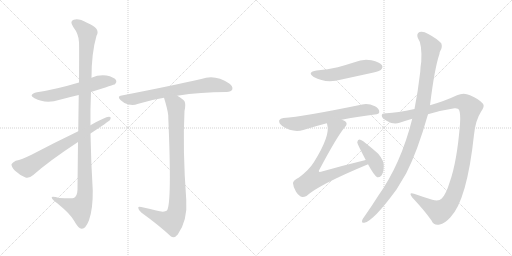
t = 0.00 s
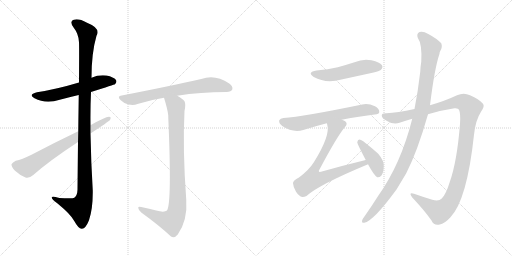
t = 1.97 s
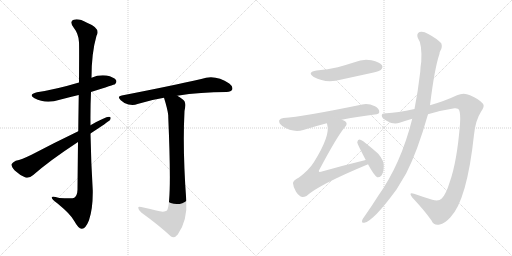
t = 3.93 s
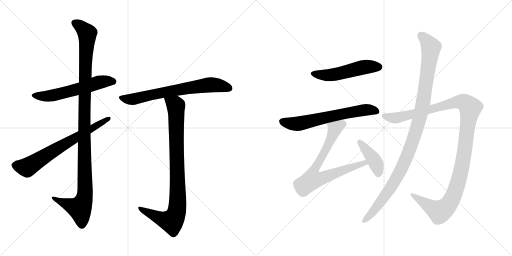
t = 5.90 s
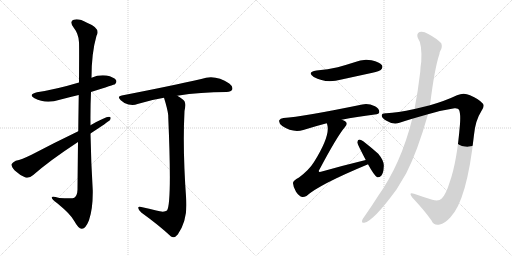
t = 7.86 s
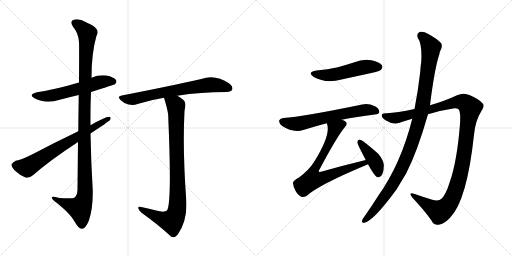
t = 9.83 s

The animated SVG that drew these frames (rendered in a browser with its animation timeline set to each time). Animation: 11 CSS @keyframes rules; one cycle of 9.83 s.

<svg version="1.1" viewBox="0 0 2048 1024" xmlns="http://www.w3.org/2000/svg">
  <g stroke="lightgray" stroke-dasharray="1,1" stroke-width="1" transform="scale(4, 4)">
    <line x1="0" y1="0" x2="256" y2="256"></line>
    <line x1="256" y1="0" x2="0" y2="256"></line>
    <line x1="128" y1="0" x2="128" y2="256"></line>
    <line x1="0" y1="128" x2="256" y2="128"></line>
    <line x1="256" y1="0" x2="512" y2="256"></line>
    <line x1="512" y1="0" x2="256" y2="256"></line>
    <line x1="384" y1="0" x2="384" y2="256"></line>
    <line x1="256" y1="128" x2="512" y2="128"></line>
  </g>
<g transform="scale(1, -1) translate(0, -850)">
   <style type="text/css">
    @keyframes keyframes0 {
      from {
       stroke: black;
       stroke-dashoffset: 579;
       stroke-width: 128;
       }
       65% {
       animation-timing-function: step-end;
       stroke: black;
       stroke-dashoffset: 0;
       stroke-width: 128;
       }
       to {
       stroke: black;
       stroke-width: 1024;
       }
       }
       #make-me-a-hanzi-animation-0 {
         animation: keyframes0 0.721191s both;
         animation-delay: 0.000000s;
         animation-timing-function: linear;
       }
    @keyframes keyframes1 {
      from {
       stroke: black;
       stroke-dashoffset: 1135;
       stroke-width: 128;
       }
       79% {
       animation-timing-function: step-end;
       stroke: black;
       stroke-dashoffset: 0;
       stroke-width: 128;
       }
       to {
       stroke: black;
       stroke-width: 1024;
       }
       }
       #make-me-a-hanzi-animation-1 {
         animation: keyframes1 1.173665s both;
         animation-delay: 0.721191s;
         animation-timing-function: linear;
       }
    @keyframes keyframes2 {
      from {
       stroke: black;
       stroke-dashoffset: 688;
       stroke-width: 128;
       }
       69% {
       animation-timing-function: step-end;
       stroke: black;
       stroke-dashoffset: 0;
       stroke-width: 128;
       }
       to {
       stroke: black;
       stroke-width: 1024;
       }
       }
       #make-me-a-hanzi-animation-2 {
         animation: keyframes2 0.809896s both;
         animation-delay: 1.894857s;
         animation-timing-function: linear;
       }
    @keyframes keyframes3 {
      from {
       stroke: black;
       stroke-dashoffset: 695;
       stroke-width: 128;
       }
       69% {
       animation-timing-function: step-end;
       stroke: black;
       stroke-dashoffset: 0;
       stroke-width: 128;
       }
       to {
       stroke: black;
       stroke-width: 1024;
       }
       }
       #make-me-a-hanzi-animation-3 {
         animation: keyframes3 0.815592s both;
         animation-delay: 2.704753s;
         animation-timing-function: linear;
       }
    @keyframes keyframes4 {
      from {
       stroke: black;
       stroke-dashoffset: 906;
       stroke-width: 128;
       }
       75% {
       animation-timing-function: step-end;
       stroke: black;
       stroke-dashoffset: 0;
       stroke-width: 128;
       }
       to {
       stroke: black;
       stroke-width: 1024;
       }
       }
       #make-me-a-hanzi-animation-4 {
         animation: keyframes4 0.987305s both;
         animation-delay: 3.520345s;
         animation-timing-function: linear;
       }
    @keyframes keyframes5 {
      from {
       stroke: black;
       stroke-dashoffset: 517;
       stroke-width: 128;
       }
       63% {
       animation-timing-function: step-end;
       stroke: black;
       stroke-dashoffset: 0;
       stroke-width: 128;
       }
       to {
       stroke: black;
       stroke-width: 1024;
       }
       }
       #make-me-a-hanzi-animation-5 {
         animation: keyframes5 0.670736s both;
         animation-delay: 4.507650s;
         animation-timing-function: linear;
       }
    @keyframes keyframes6 {
      from {
       stroke: black;
       stroke-dashoffset: 640;
       stroke-width: 128;
       }
       68% {
       animation-timing-function: step-end;
       stroke: black;
       stroke-dashoffset: 0;
       stroke-width: 128;
       }
       to {
       stroke: black;
       stroke-width: 1024;
       }
       }
       #make-me-a-hanzi-animation-6 {
         animation: keyframes6 0.770833s both;
         animation-delay: 5.178385s;
         animation-timing-function: linear;
       }
    @keyframes keyframes7 {
      from {
       stroke: black;
       stroke-dashoffset: 748;
       stroke-width: 128;
       }
       71% {
       animation-timing-function: step-end;
       stroke: black;
       stroke-dashoffset: 0;
       stroke-width: 128;
       }
       to {
       stroke: black;
       stroke-width: 1024;
       }
       }
       #make-me-a-hanzi-animation-7 {
         animation: keyframes7 0.858724s both;
         animation-delay: 5.949219s;
         animation-timing-function: linear;
       }
    @keyframes keyframes8 {
      from {
       stroke: black;
       stroke-dashoffset: 410;
       stroke-width: 128;
       }
       57% {
       animation-timing-function: step-end;
       stroke: black;
       stroke-dashoffset: 0;
       stroke-width: 128;
       }
       to {
       stroke: black;
       stroke-width: 1024;
       }
       }
       #make-me-a-hanzi-animation-8 {
         animation: keyframes8 0.583659s both;
         animation-delay: 6.807943s;
         animation-timing-function: linear;
       }
    @keyframes keyframes9 {
      from {
       stroke: black;
       stroke-dashoffset: 1189;
       stroke-width: 128;
       }
       79% {
       animation-timing-function: step-end;
       stroke: black;
       stroke-dashoffset: 0;
       stroke-width: 128;
       }
       to {
       stroke: black;
       stroke-width: 1024;
       }
       }
       #make-me-a-hanzi-animation-9 {
         animation: keyframes9 1.217611s both;
         animation-delay: 7.391602s;
         animation-timing-function: linear;
       }
    @keyframes keyframes10 {
      from {
       stroke: black;
       stroke-dashoffset: 1074;
       stroke-width: 128;
       }
       78% {
       animation-timing-function: step-end;
       stroke: black;
       stroke-dashoffset: 0;
       stroke-width: 128;
       }
       to {
       stroke: black;
       stroke-width: 1024;
       }
       }
       #make-me-a-hanzi-animation-10 {
         animation: keyframes10 1.124023s both;
         animation-delay: 8.609212s;
         animation-timing-function: linear;
       }
</style>
<path d="M 364 482 Q 458 512 460 513 Q 469 522 464 530 Q 455 542 426 548 Q 395 552 366 539 L 316 520 Q 226 493 148 481 Q 111 472 138 457 Q 183 433 239 451 Q 276 461 315 470 L 364 482 Z" fill="lightgray"></path> 
<path d="M 312 282 Q 311 197 310 91 Q 309 67 297 59 Q 291 55 237 58 Q 204 68 207 59 Q 208 52 229 37 Q 284 -8 297 -34 Q 313 -64 327 -65 Q 342 -66 356 -31 Q 372 15 371 88 Q 364 202 362 316 L 362 349 Q 361 416 364 482 L 366 539 Q 366 638 386 707 Q 404 737 348 759 Q 314 778 295 771 Q 277 765 293 742 Q 315 714 316 681 Q 317 663 316 520 L 315 470 Q 314 409 313 325 L 312 282 Z" fill="lightgray"></path> 
<path d="M 362 316 Q 432 362 440 370 Q 447 383 436 383 Q 421 383 362 349 L 313 325 Q 213 277 126 231 Q 87 212 63 207 Q 50 201 46 193 Q 45 183 59 168 Q 78 150 102 140 Q 117 136 133 150 Q 199 208 312 282 L 362 316 Z" fill="lightgray"></path> 
<path d="M 709 467 Q 802 482 906 482 Q 925 483 929 492 Q 933 504 917 516 Q 860 555 805 534 Q 687 507 487 468 Q 466 465 483 449 Q 496 436 514 432 Q 535 428 550 434 Q 599 450 656 459 L 709 467 Z" fill="lightgray"></path> 
<path d="M 625 8 Q 598 15 565 22 Q 552 26 553 18 Q 554 9 565 0 Q 637 -52 684 -96 Q 697 -105 711 -88 Q 751 -31 745 51 Q 730 252 738 406 Q 744 434 738 445 Q 731 455 709 467 C 684 483 647 488 656 459 Q 671 411 673 388 Q 673 385 673 382 Q 688 37 668 8 Q 656 -1 625 8 Z" fill="lightgray"></path> 
<path d="M 1266 568 Q 1226 561 1255 542 Q 1303 515 1366 532 L 1490 559 Q 1518 566 1523 570 Q 1533 579 1528 589 Q 1519 602 1486 609 Q 1452 616 1418 601 Q 1387 591 1351 581 Q 1312 572 1266 568 Z" fill="lightgray"></path> 
<path d="M 1367 371 Q 1425 383 1499 392 Q 1517 393 1517 402 Q 1518 415 1500 425 Q 1472 438 1449 432 Q 1211 383 1134 378 Q 1121 377 1117 369 Q 1114 357 1129 346 Q 1171 318 1213 330 Q 1264 346 1307 357 L 1367 371 Z" fill="lightgray"></path> 
<path d="M 1463 210 Q 1376 189 1284 163 Q 1277 162 1276 163 Q 1273 166 1279 174 Q 1349 306 1380 342 Q 1392 355 1382 364 Q 1376 368 1367 371 C 1340 384 1300 386 1307 357 Q 1308 356 1309 351 Q 1322 308 1256 202 Q 1237 171 1196 140 Q 1171 127 1172 117 Q 1173 101 1184 83 Q 1196 65 1209 62 Q 1216 61 1226 66 Q 1275 111 1470 192 Q 1470 193 1472 193 C 1500 205 1492 217 1463 210 Z" fill="lightgray"></path> 
<path d="M 1472 193 Q 1497 147 1509 141 Q 1518 140 1525 147 Q 1534 157 1535 183 Q 1538 205 1513 235 Q 1485 260 1453 285 Q 1443 292 1437 292 Q 1431 291 1429 281 Q 1429 275 1463 210 L 1472 193 Z" fill="lightgray"></path> 
<path d="M 1712 393 Q 1764 409 1818 417 Q 1833 418 1836 411 Q 1843 396 1840 354 Q 1828 203 1799 122 Q 1784 73 1767 56 Q 1755 43 1729 51 Q 1690 63 1656 75 Q 1632 82 1649 60 Q 1698 8 1726 -32 Q 1736 -54 1759 -48 Q 1778 -45 1801 -20 Q 1868 49 1896 311 Q 1902 369 1924 403 Q 1940 425 1932 435 Q 1916 454 1880 469 Q 1855 482 1828 469 Q 1782 447 1720 429 L 1658 414 Q 1588 399 1546 397 Q 1527 398 1527 388 Q 1526 378 1548 366 Q 1575 350 1598 359 Q 1622 368 1649 375 L 1712 393 Z" fill="lightgray"></path> 
<path d="M 1649 375 Q 1604 195 1513 67 Q 1486 24 1457 -17 Q 1451 -24 1449 -30 Q 1445 -43 1457 -41 Q 1493 -35 1586 92 L 1625 157 Q 1670 245 1712 393 L 1720 429 Q 1738 576 1758 635 Q 1758 641 1761 646 Q 1771 662 1765 677 Q 1747 696 1713 714 Q 1692 727 1678 722 Q 1665 715 1671 699 Q 1689 674 1685 603 Q 1682 585 1681 563 Q 1672 485 1658 414 L 1649 375 Z" fill="lightgray"></path> 
      <clipPath id="make-me-a-hanzi-clip-0">
      <path d="M 364 482 Q 458 512 460 513 Q 469 522 464 530 Q 455 542 426 548 Q 395 552 366 539 L 316 520 Q 226 493 148 481 Q 111 472 138 457 Q 183 433 239 451 Q 276 461 315 470 L 364 482 Z" fill="lightgray"></path>
      </clipPath>
      <path clip-path="url(#make-me-a-hanzi-clip-0)" d="M 140 470 L 163 465 L 212 468 L 405 523 L 455 522 " fill="none" id="make-me-a-hanzi-animation-0" stroke-dasharray="451 902" stroke-linecap="round"></path>

      <clipPath id="make-me-a-hanzi-clip-1">
      <path d="M 312 282 Q 311 197 310 91 Q 309 67 297 59 Q 291 55 237 58 Q 204 68 207 59 Q 208 52 229 37 Q 284 -8 297 -34 Q 313 -64 327 -65 Q 342 -66 356 -31 Q 372 15 371 88 Q 364 202 362 316 L 362 349 Q 361 416 364 482 L 366 539 Q 366 638 386 707 Q 404 737 348 759 Q 314 778 295 771 Q 277 765 293 742 Q 315 714 316 681 Q 317 663 316 520 L 315 470 Q 314 409 313 325 L 312 282 Z" fill="lightgray"></path>
      </clipPath>
      <path clip-path="url(#make-me-a-hanzi-clip-1)" d="M 301 756 L 318 748 L 349 716 L 337 410 L 338 63 L 317 17 L 213 57 " fill="none" id="make-me-a-hanzi-animation-1" stroke-dasharray="1007 2014" stroke-linecap="round"></path>

      <clipPath id="make-me-a-hanzi-clip-2">
      <path d="M 362 316 Q 432 362 440 370 Q 447 383 436 383 Q 421 383 362 349 L 313 325 Q 213 277 126 231 Q 87 212 63 207 Q 50 201 46 193 Q 45 183 59 168 Q 78 150 102 140 Q 117 136 133 150 Q 199 208 312 282 L 362 316 Z" fill="lightgray"></path>
      </clipPath>
      <path clip-path="url(#make-me-a-hanzi-clip-2)" d="M 57 190 L 108 180 L 434 375 " fill="none" id="make-me-a-hanzi-animation-2" stroke-dasharray="560 1120" stroke-linecap="round"></path>

      <clipPath id="make-me-a-hanzi-clip-3">
      <path d="M 709 467 Q 802 482 906 482 Q 925 483 929 492 Q 933 504 917 516 Q 860 555 805 534 Q 687 507 487 468 Q 466 465 483 449 Q 496 436 514 432 Q 535 428 550 434 Q 599 450 656 459 L 709 467 Z" fill="lightgray"></path>
      </clipPath>
      <path clip-path="url(#make-me-a-hanzi-clip-3)" d="M 485 459 L 532 453 L 607 472 L 841 511 L 917 497 " fill="none" id="make-me-a-hanzi-animation-3" stroke-dasharray="567 1134" stroke-linecap="round"></path>

      <clipPath id="make-me-a-hanzi-clip-4">
      <path d="M 625 8 Q 598 15 565 22 Q 552 26 553 18 Q 554 9 565 0 Q 637 -52 684 -96 Q 697 -105 711 -88 Q 751 -31 745 51 Q 730 252 738 406 Q 744 434 738 445 Q 731 455 709 467 C 684 483 647 488 656 459 Q 671 411 673 388 Q 673 385 673 382 Q 688 37 668 8 Q 656 -1 625 8 Z" fill="lightgray"></path>
      </clipPath>
      <path clip-path="url(#make-me-a-hanzi-clip-4)" d="M 664 451 L 693 436 L 704 420 L 708 8 L 687 -35 L 642 -24 L 560 16 " fill="none" id="make-me-a-hanzi-animation-4" stroke-dasharray="778 1556" stroke-linecap="round"></path>

      <clipPath id="make-me-a-hanzi-clip-5">
      <path d="M 1266 568 Q 1226 561 1255 542 Q 1303 515 1366 532 L 1490 559 Q 1518 566 1523 570 Q 1533 579 1528 589 Q 1519 602 1486 609 Q 1452 616 1418 601 Q 1387 591 1351 581 Q 1312 572 1266 568 Z" fill="lightgray"></path>
      </clipPath>
      <path clip-path="url(#make-me-a-hanzi-clip-5)" d="M 1258 556 L 1321 550 L 1455 582 L 1515 582 " fill="none" id="make-me-a-hanzi-animation-5" stroke-dasharray="389 778" stroke-linecap="round"></path>

      <clipPath id="make-me-a-hanzi-clip-6">
      <path d="M 1367 371 Q 1425 383 1499 392 Q 1517 393 1517 402 Q 1518 415 1500 425 Q 1472 438 1449 432 Q 1211 383 1134 378 Q 1121 377 1117 369 Q 1114 357 1129 346 Q 1171 318 1213 330 Q 1264 346 1307 357 L 1367 371 Z" fill="lightgray"></path>
      </clipPath>
      <path clip-path="url(#make-me-a-hanzi-clip-6)" d="M 1128 364 L 1191 355 L 1418 405 L 1466 411 L 1505 405 " fill="none" id="make-me-a-hanzi-animation-6" stroke-dasharray="512 1024" stroke-linecap="round"></path>

      <clipPath id="make-me-a-hanzi-clip-7">
      <path d="M 1463 210 Q 1376 189 1284 163 Q 1277 162 1276 163 Q 1273 166 1279 174 Q 1349 306 1380 342 Q 1392 355 1382 364 Q 1376 368 1367 371 C 1340 384 1300 386 1307 357 Q 1308 356 1309 351 Q 1322 308 1256 202 Q 1237 171 1196 140 Q 1171 127 1172 117 Q 1173 101 1184 83 Q 1196 65 1209 62 Q 1216 61 1226 66 Q 1275 111 1470 192 Q 1470 193 1472 193 C 1500 205 1492 217 1463 210 Z" fill="lightgray"></path>
      </clipPath>
      <path clip-path="url(#make-me-a-hanzi-clip-7)" d="M 1373 354 L 1339 335 L 1316 277 L 1253 161 L 1250 132 L 1280 135 L 1444 195 L 1469 197 " fill="none" id="make-me-a-hanzi-animation-7" stroke-dasharray="620 1240" stroke-linecap="round"></path>

      <clipPath id="make-me-a-hanzi-clip-8">
      <path d="M 1472 193 Q 1497 147 1509 141 Q 1518 140 1525 147 Q 1534 157 1535 183 Q 1538 205 1513 235 Q 1485 260 1453 285 Q 1443 292 1437 292 Q 1431 291 1429 281 Q 1429 275 1463 210 L 1472 193 Z" fill="lightgray"></path>
      </clipPath>
      <path clip-path="url(#make-me-a-hanzi-clip-8)" d="M 1438 283 L 1496 211 L 1510 178 L 1512 152 " fill="none" id="make-me-a-hanzi-animation-8" stroke-dasharray="282 564" stroke-linecap="round"></path>

      <clipPath id="make-me-a-hanzi-clip-9">
      <path d="M 1712 393 Q 1764 409 1818 417 Q 1833 418 1836 411 Q 1843 396 1840 354 Q 1828 203 1799 122 Q 1784 73 1767 56 Q 1755 43 1729 51 Q 1690 63 1656 75 Q 1632 82 1649 60 Q 1698 8 1726 -32 Q 1736 -54 1759 -48 Q 1778 -45 1801 -20 Q 1868 49 1896 311 Q 1902 369 1924 403 Q 1940 425 1932 435 Q 1916 454 1880 469 Q 1855 482 1828 469 Q 1782 447 1720 429 L 1658 414 Q 1588 399 1546 397 Q 1527 398 1527 388 Q 1526 378 1548 366 Q 1575 350 1598 359 Q 1622 368 1649 375 L 1712 393 Z" fill="lightgray"></path>
      </clipPath>
      <path clip-path="url(#make-me-a-hanzi-clip-9)" d="M 1537 386 L 1587 379 L 1833 443 L 1861 438 L 1881 419 L 1851 197 L 1835 128 L 1798 37 L 1778 15 L 1757 4 L 1649 69 " fill="none" id="make-me-a-hanzi-animation-9" stroke-dasharray="1061 2122" stroke-linecap="round"></path>

      <clipPath id="make-me-a-hanzi-clip-10">
      <path d="M 1649 375 Q 1604 195 1513 67 Q 1486 24 1457 -17 Q 1451 -24 1449 -30 Q 1445 -43 1457 -41 Q 1493 -35 1586 92 L 1625 157 Q 1670 245 1712 393 L 1720 429 Q 1738 576 1758 635 Q 1758 641 1761 646 Q 1771 662 1765 677 Q 1747 696 1713 714 Q 1692 727 1678 722 Q 1665 715 1671 699 Q 1689 674 1685 603 Q 1682 585 1681 563 Q 1672 485 1658 414 L 1649 375 Z" fill="lightgray"></path>
      </clipPath>
      <path clip-path="url(#make-me-a-hanzi-clip-10)" d="M 1685 707 L 1724 661 L 1693 443 L 1668 339 L 1611 185 L 1561 95 L 1500 13 L 1458 -32 " fill="none" id="make-me-a-hanzi-animation-10" stroke-dasharray="946 1892" stroke-linecap="round"></path>

</g>
</svg>
